Run: headless pygame with SDL's dummy video driver; simulated clock (each Clock.tick advances the game by its frame time, no real sleeping); random seed 0; keys injected as events and as key.get_pressed() state; no mouse input; restart key C tapped at the start of phases 3 and 4.
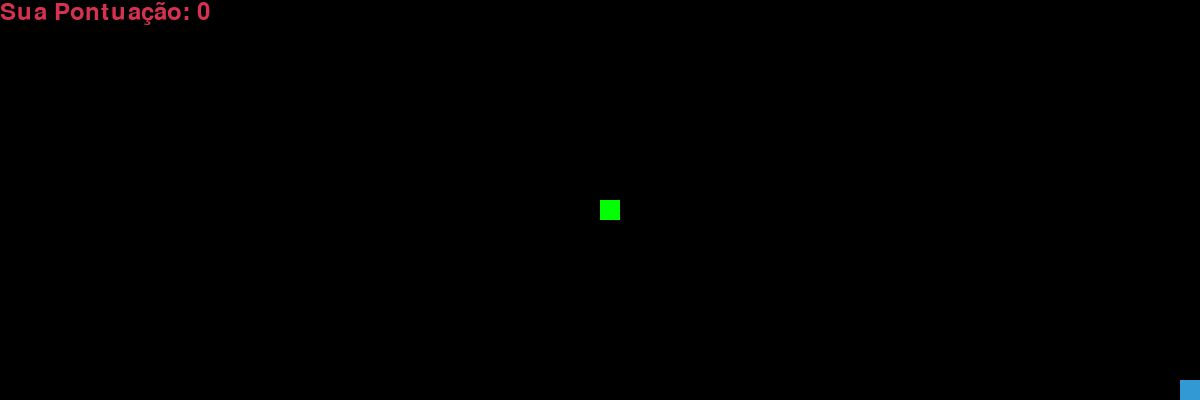
Frame 1 of 4 · flips 1–60 · no input
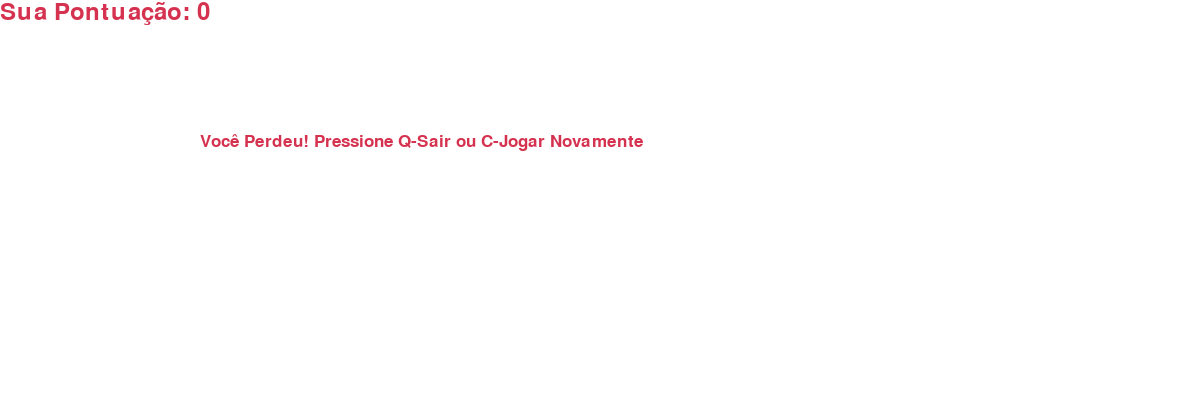
Frame 2 of 4 · flips 61–180 · tapped SPACE, RETURN · held RIGHT (→), D
Frame 3 of 4 · flips 181–300 · tapped C · held DOWN (↓), S · screen same as frame 1, image omitted
Frame 4 of 4 · flips 301–420 · tapped C · held LEFT (←), A, UP (↑), W · screen same as frame 2, image omitted

The pygame program that drew these frames:

import pygame
import time
# import random

# Inicializa o pygame
pygame.init()

# Definindo cores
branco = (255, 255, 255) # tuple (tupla em português)
preto = (0, 0, 0)
vermelho = (213, 50, 80)
verde = (0, 255, 0)
azul = (50, 153, 213)

print('vermelho: \n', vermelho[0],vermelho[1], vermelho[2])

# Tamanho da tela
largura_tela = 1200
altura_tela = 400

# Inicializa a tela
tela = pygame.display.set_mode((largura_tela, altura_tela))
pygame.display.set_caption('Jogo da Cobrinha para Iniciantes')

# Relógio para controlar a velocidade do jogo
relogio = pygame.time.Clock()

# Tamanho do bloco da cobra e velocidade
tamanho_bloco = 20
velocidade_cobra = 15

# Fontes para mensagens
fonte_estilo = pygame.font.SysFont("bahnschrift", 25)
fonte_pontuacao = pygame.font.SysFont("comicsansms", 35)

def mostra_pontuacao(pontuacao):
    valor = fonte_pontuacao.render("Sua Pontuação: " + str(pontuacao), True, vermelho)
    tela.blit(valor, [0, 0])

def desenha_cobra(tamanho_bloco, lista_cobra):
    for bloco in lista_cobra:
        pygame.draw.rect(tela, verde, [bloco[0], bloco[1], tamanho_bloco, tamanho_bloco])

def mensagem(msg, cor):
    mensagem = fonte_estilo.render(msg, True, cor)
    tela.blit(mensagem, [largura_tela / 6, altura_tela / 3])

def jogo():
    game_over = False
    game_close = False

    # Posição inicial da cobra
    x1 = largura_tela / 2
    y1 = altura_tela / 2

    # Mudança de posição
    x1_mudanca = 0
    y1_mudanca = 0

    # Corpo da cobra (lista de segmentos)
    lista_cobra = []
    comprimento_cobra = 1

    # Posição da comida
    comida_x = ((largura_tela - tamanho_bloco) / 20.0) * 20.0
    comida_y = ((altura_tela - tamanho_bloco) / 20.0) * 20.0

    while not game_over:

        while game_close == True:
            tela.fill(branco)
            mensagem("Você Perdeu! Pressione Q-Sair ou C-Jogar Novamente", vermelho)
            mostra_pontuacao(comprimento_cobra - 1)
            pygame.display.update()

            for event in pygame.event.get():
                if event.type == pygame.KEYDOWN:
                    if event.key == pygame.K_q:
                        game_over = True
                        game_close = False
                    if event.key == pygame.K_c:
                        jogo()

        for event in pygame.event.get():
            if event.type == pygame.QUIT:
                game_over = True
            if event.type == pygame.KEYDOWN:
                if event.key == pygame.K_LEFT:
                    x1_mudanca = -tamanho_bloco
                    y1_mudanca = 0
                elif event.key == pygame.K_RIGHT:
                    x1_mudanca = tamanho_bloco
                    y1_mudanca = 0
                elif event.key == pygame.K_UP:
                    y1_mudanca = -tamanho_bloco
                    x1_mudanca = 0
                elif event.key == pygame.K_DOWN:
                    y1_mudanca = tamanho_bloco
                    x1_mudanca = 0

        # Verifica se a cobra bateu na borda
        if x1 >= largura_tela or x1 < 0 or y1 >= altura_tela or y1 < 0:
            game_close = True

        # Atualiza a posição da cobra
        x1 += x1_mudanca
        y1 += y1_mudanca
        tela.fill(preto)
        
        # Desenha a comida
        pygame.draw.rect(tela, azul, [comida_x, comida_y, tamanho_bloco, tamanho_bloco])
        
        # Atualiza a cabeça da cobra
        cabeca_cobra = []
        cabeca_cobra.append(x1)
        cabeca_cobra.append(y1)
        lista_cobra.append(cabeca_cobra)
        
        # Remove segmentos extras se a cobra não cresceu
        if len(lista_cobra) > comprimento_cobra:
            del lista_cobra[0]

        # Verifica se a cobra bateu em si mesma
        for segmento in lista_cobra[:-1]:
            if segmento == cabeca_cobra:
                game_close = True

        # Desenha a cobra
        desenha_cobra(tamanho_bloco, lista_cobra)
        mostra_pontuacao(comprimento_cobra - 1)

        pygame.display.update()

        # Verifica se a cobra comeu a comida
        if x1 == comida_x and y1 == comida_y:
            comida_x = round(random.randrange(0, largura_tela - tamanho_bloco) / 20.0) * 20.0
            comida_y = round(random.randrange(0, altura_tela - tamanho_bloco) / 20.0) * 20.0
            comprimento_cobra += 1

        relogio.tick(velocidade_cobra)

    pygame.quit()
    quit()

# Inicia o jogo
jogo()
